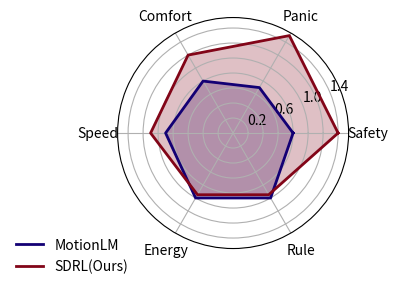

Here is the Python script that generated this plot: (Note: this script raises an exception after producing the figure.)
import numpy as np
import matplotlib.pyplot as plt

# 准备数据
labels = np.array(['Safety', 'Panic', 'Comfort', 'Speed', 'Energy', 'Rule'])
data1 = np.array([0.8, 0.7, 0.8, 0.9, 1.0, 1.0])
data2 = np.array([1.4, 1.5, 1.2, 1.1, 0.95, 0.95])

# 设置雷达图的角度
angles = np.linspace(0, 2 * np.pi, len(labels), endpoint=False).tolist()

# 使图形闭合
data1 = np.concatenate((data1, [data1[0]]))
data2 = np.concatenate((data2, [data2[0]]))
angles += angles[:1]

color1 = [19/256, 0/256, 116/256]
color2 = [131/256, 5/256, 24/256]

# 绘制雷达图
fig, ax = plt.subplots(figsize=(3*1.37, 3), subplot_kw=dict(polar=True))
ax.fill(angles, data1, color=color1, alpha=0.25)
ax.fill(angles, data2, color=color2, alpha=0.25)
ax.plot(angles, data1, color=color1, linewidth=2, linestyle='solid', label='MotionLM')
ax.plot(angles, data2, color=color2, linewidth=2, linestyle='solid', label='SDRL(Ours)')

# 添加标签
ax.set_xticks(angles[:-1])
ax.set_xticklabels(labels)

# max_value = max(data1.max(), data2.max())
# ticks = np.arange(0.2, 1.4, 0.3)  # 从0.2开始，每次增加0.2
# ax.set_yticklabels([" ", "0.4", " ", "0.8", " ", "1.2", " "])
ax.set_yticklabels(["0.2", " ", "0.6", " ", "1.0", " ", "1.4"])

# 添加图例
plt.legend(loc='upper right', bbox_to_anchor=(0.1, 0.1), frameon=False)

plt.savefig('data/processed/plot_radar.svg', format='svg', bbox_inches='tight')

# 显示图表
plt.show()